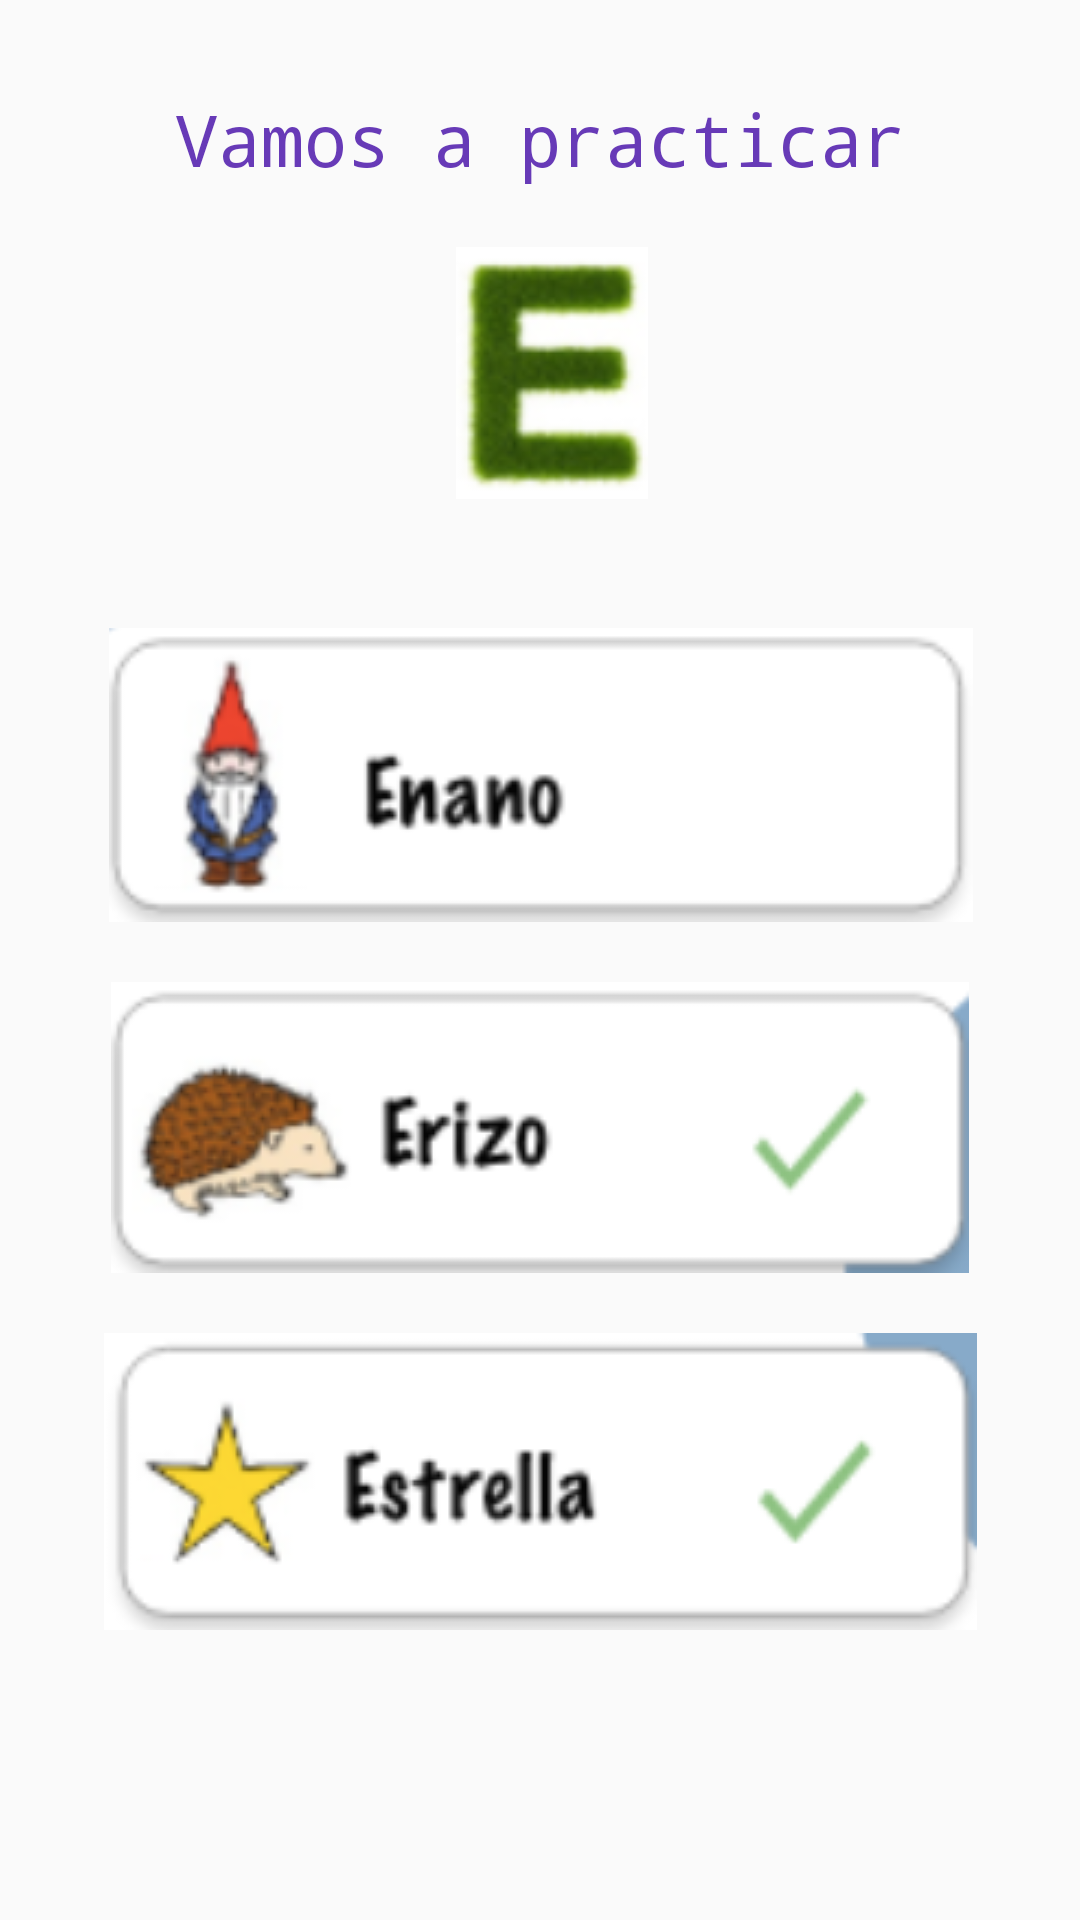

Write the Android layout XML for this screen, with the resource values it uses.
<!-- AndroidManifest.xml: application theme AppTheme -->
<!-- res/layout/activity_vb02.xml -->
<?xml version="1.0" encoding="utf-8"?>
<androidx.constraintlayout.widget.ConstraintLayout xmlns:android="http://schemas.android.com/apk/res/android"
    xmlns:app="http://schemas.android.com/apk/res-auto"
    xmlns:tools="http://schemas.android.com/tools"
    android:layout_width="match_parent"
    android:layout_height="match_parent"
    tools:context=".vb02">



    <TextView
        android:id="@+id/txt01"
        android:layout_width="wrap_content"
        android:layout_height="wrap_content"
        android:layout_marginStart="8dp"
        android:layout_marginTop="30dp"
        android:layout_marginEnd="8dp"
        android:text="Vamos a practicar"
        android:textAlignment="center"
        android:textColor="#673AB7"
        android:textSize="24sp"
        android:typeface="monospace"
        app:layout_constraintEnd_toEndOf="parent"
        app:layout_constraintStart_toStartOf="parent"
        app:layout_constraintTop_toTopOf="parent" />

    <ImageView
        android:id="@+id/img_icono_e"
        android:layout_width="wrap_content"
        android:layout_height="wrap_content"
        android:layout_marginStart="8dp"
        android:layout_marginTop="20dp"
        android:layout_marginEnd="8dp"
        app:layout_constraintEnd_toEndOf="parent"
        app:layout_constraintHorizontal_bias="0.514"
        app:layout_constraintStart_toStartOf="parent"
        app:layout_constraintTop_toBottomOf="@+id/txt01"
        app:srcCompat="@drawable/icon_e"
        />

    <ImageView
        android:id="@+id/img_enano"
        android:layout_width="wrap_content"
        android:layout_height="wrap_content"
        android:layout_marginStart="8dp"
        android:layout_marginTop="43dp"
        android:layout_marginEnd="8dp"
        app:layout_constraintEnd_toEndOf="parent"
        app:layout_constraintHorizontal_bias="0.507"
        app:layout_constraintStart_toStartOf="parent"
        app:layout_constraintTop_toBottomOf="@+id/img_icono_e"
        app:srcCompat="@drawable/enano" />

    <ImageView
        android:id="@+id/img_erizo"
        android:layout_width="wrap_content"
        android:layout_height="wrap_content"
        android:layout_marginStart="8dp"
        android:layout_marginTop="20dp"
        android:layout_marginEnd="8dp"
        app:layout_constraintEnd_toEndOf="parent"
        app:layout_constraintStart_toStartOf="parent"
        app:layout_constraintTop_toBottomOf="@+id/img_enano"
        app:srcCompat="@drawable/erizo" />

    <ImageView
        android:id="@+id/img_estrella"
        android:layout_width="wrap_content"
        android:layout_height="wrap_content"
        android:layout_marginStart="8dp"
        android:layout_marginTop="20dp"
        android:layout_marginEnd="8dp"
        app:layout_constraintEnd_toEndOf="parent"
        app:layout_constraintStart_toStartOf="parent"
        app:layout_constraintTop_toBottomOf="@+id/img_erizo"
        app:srcCompat="@drawable/estrella" />




</androidx.constraintlayout.widget.ConstraintLayout>
<!-- resources referenced by this layout -->
<resources>
  <!-- drawable enano: png bitmap (drawable, 17434 bytes) -->
  <!-- drawable erizo: png bitmap (drawable, 20764 bytes) -->
  <!-- drawable estrella: png bitmap (drawable, 18006 bytes) -->
  <!-- drawable icon_e: png bitmap (drawable, 15301 bytes) -->
  <style name="AppTheme" parent="Theme.AppCompat.Light.DarkActionBar">
          
          <item name="colorPrimary">@color/colorPrimary</item>
          <item name="colorPrimaryDark">@color/colorPrimaryDark</item>
          <item name="colorAccent">@color/colorNaranja</item>
          <item name="android:windowAnimationStyle">@style/CustomActivityAnimation</item>
      </style>
  <color name="colorPrimary">#6200EE</color>
  <color name="colorPrimaryDark">#3700B3</color>
  <color name="colorNaranja">#FF5722</color>
  <style name="CustomActivityAnimation" parent="@android:style/Animation.Activity">
          <item name="android:activityOpenEnterAnimation">@anim/slide_in_right</item>
          <item name="android:activityOpenExitAnimation">@anim/slide_out_left</item>
          <item name="android:activityCloseEnterAnimation">@anim/slide_in_left</item>
          <item name="android:activityCloseExitAnimation">@anim/slide_out_right</item>
      </style>
</resources>
